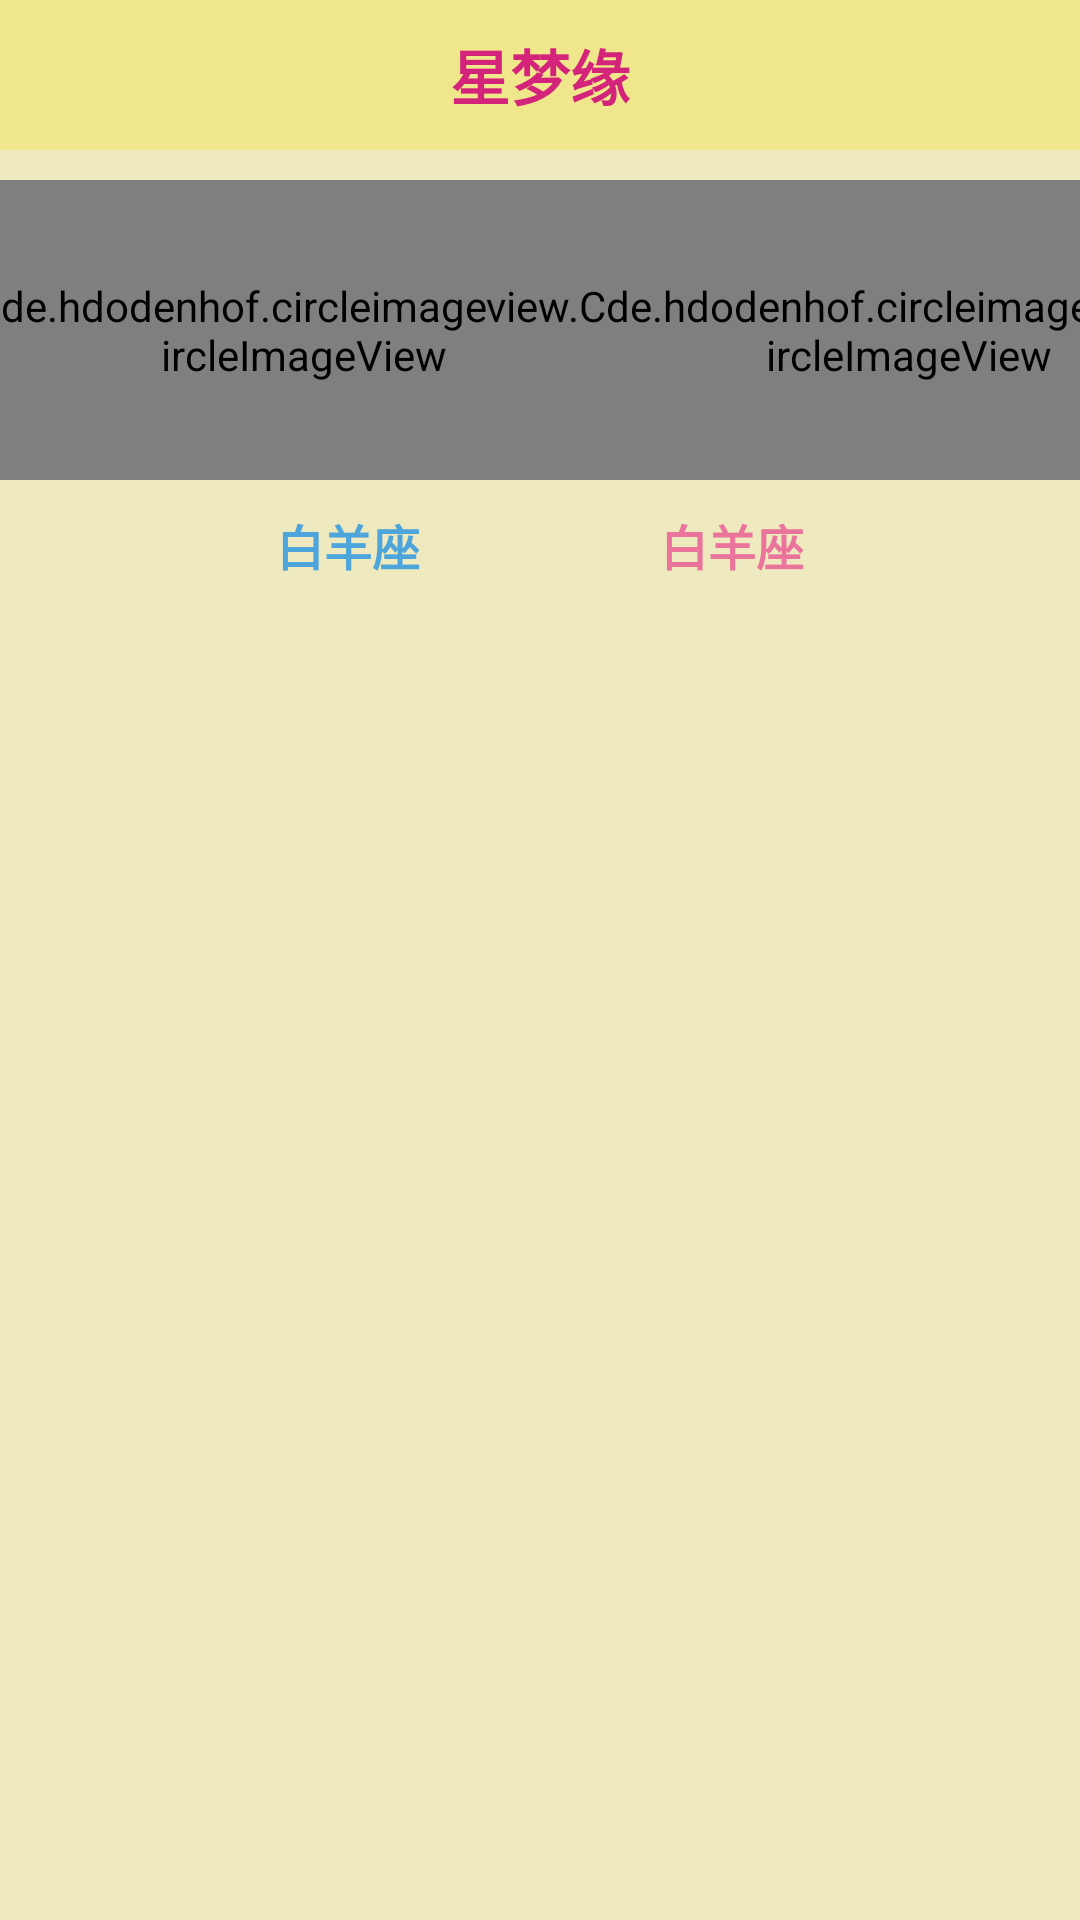

Android layout source for this screen:
<!-- AndroidManifest.xml: application theme statusBar -->
<!-- res/layout/activity_parnter_analysis.xml -->
<?xml version="1.0" encoding="utf-8"?>
<LinearLayout xmlns:android="http://schemas.android.com/apk/res/android"
    xmlns:app="http://schemas.android.com/apk/res-auto"
    xmlns:tools="http://schemas.android.com/tools"
    android:layout_width="match_parent"
    android:layout_height="match_parent"
    android:background="@color/bgyellow"
    android:orientation="vertical">

    
    <include layout="@layout/title_layout"></include>

    <LinearLayout
        android:layout_width="wrap_content"
        android:layout_height="100dp"
        android:layout_gravity="center_horizontal"
        android:layout_marginTop="10dp"
        android:orientation="horizontal">

        
        <de.hdodenhof.circleimageview.CircleImageView
            android:id="@+id/parnteranalysis_iv_man"
            android:layout_width="0dp"
            android:layout_height="match_parent"
            android:layout_weight="2"
            app:civ_border_color="@color/lightblue"
            app:civ_border_width="2dp" />

        <TextView
            android:layout_width="4dp"
            android:layout_height="match_parent"
            android:layout_weight="1"
            android:gravity="center"
            android:text="+"
            android:textSize="60sp" />

        <de.hdodenhof.circleimageview.CircleImageView
            android:id="@+id/parnteranalysis_iv_woman"
            android:layout_width="0dp"
            android:layout_height="match_parent"
            android:layout_weight="2"
            app:civ_border_color="@color/lightpink"
            app:civ_border_width="2dp" />
    </LinearLayout>

    <LinearLayout
        android:layout_width="match_parent"
        android:layout_height="25dp"
        android:layout_marginTop="10dp"
        android:orientation="horizontal">

        <TextView
            android:id="@+id/parnteranalysis_tv_man"
            android:layout_width="0dp"
            android:layout_height="match_parent"
            android:layout_marginRight="40dp"
            android:layout_weight="1"
            android:gravity="right"
            android:text="白羊座"
            android:textColor="@color/lightblue"
            android:textSize="16sp"
            android:textStyle="bold" />

        <TextView
            android:id="@+id/parnteranalysis_tv_woman"
            android:layout_width="0dp"
            android:layout_height="match_parent"
            android:layout_marginLeft="40dp"
            android:layout_weight="1"
            android:gravity="left"
            android:text="白羊座"
            android:textColor="@color/lightpink"
            android:textSize="16sp"
            android:textStyle="bold" />
    </LinearLayout>

    
    <ScrollView
        android:layout_width="match_parent"
        android:layout_height="0dp"
        android:layout_weight="1">

        <LinearLayout
            android:layout_width="match_parent"
            android:layout_height="match_parent"
            android:orientation="vertical"
            android:layout_margin="20dp">

            <TextView
                android:id="@+id/parnteranalysis_tv_pd"
                android:layout_width="match_parent"
                android:layout_height="40dp"
                android:layout_marginTop="10dp"
                android:textSize="16sp"
                android:layout_gravity="center|left"/>

            <TextView
                android:id="@+id/parnteranalysis_tv_vs"
                android:layout_width="match_parent"
                android:layout_height="40dp"
                android:layout_marginTop="10dp"
                android:textSize="16sp"
                android:layout_gravity="center|left"/>

            <TextView
                android:id="@+id/parnteranalysis_tv_pf"
                android:layout_width="match_parent"
                android:layout_height="40dp"
                android:layout_marginTop="10dp"
                android:textSize="16sp"
                android:layout_gravity="center|left"/>

            <TextView
                android:id="@+id/parnteranalysis_tv_bz"
                android:layout_width="match_parent"
                android:layout_height="40dp"
                android:layout_marginTop="10dp"
                android:textSize="16sp"
                android:layout_gravity="center|left"/>

            <TextView
                android:id="@+id/parnteranalysis_tv_jx"
                android:layout_width="match_parent"
                android:layout_height="wrap_content"
                android:layout_marginTop="10dp"
                android:textSize="16sp"
                android:layout_gravity="center|left"/>

            <TextView
                android:id="@+id/parnteranalysis_tv_zy"
                android:layout_width="match_parent"
                android:layout_height="wrap_content"
                android:layout_marginTop="10dp"
                android:textSize="16sp"
                android:layout_gravity="center|left"/>
        </LinearLayout>
    </ScrollView>

</LinearLayout>
<!-- res/layout/title_layout.xml (included above) -->
<?xml version="1.0" encoding="utf-8"?>
<RelativeLayout xmlns:android="http://schemas.android.com/apk/res/android"
    android:orientation="vertical"
    android:layout_width="match_parent"
    android:layout_height="50dp"
    android:background="@color/lightyellow">

    <TextView
        android:id="@+id/title_tv"
        android:layout_width="wrap_content"
        android:layout_height="wrap_content"
        android:text="星梦缘"
        android:textStyle="bold"
        android:textSize="20sp"
        android:layout_centerInParent="true"
        android:textColor="@color/pink"/>

    <ImageView
        android:id="@+id/title_iv_back"
        android:layout_width="wrap_content"
        android:layout_height="wrap_content"
        android:src="@mipmap/back"
        android:layout_centerVertical="true"
        android:layout_marginLeft="10dp"/>


</RelativeLayout>
<!-- resources referenced by this layout -->
<resources>
  <color name="bgyellow">#eee9bf</color>
  <color name="lightblue">#4EA5DB</color>
  <color name="lightpink">#EB749C</color>
  <color name="lightyellow">#F0E68C</color>
  <color name="pink">#d4237a</color>
  <style name="statusBar" parent="AppTheme" />
  <style name="AppTheme" parent="Theme.AppCompat.Light.NoActionBar">
          
          <item name="colorPrimary">@color/colorPrimary</item>
          <item name="colorPrimaryDark">@color/colorPrimaryDark</item>
          <item name="colorAccent">@color/colorAccent</item>
      </style>
  <color name="colorPrimary">#008577</color>
  <color name="colorPrimaryDark">#00574B</color>
  <color name="colorAccent">#D81B60</color>
</resources>
